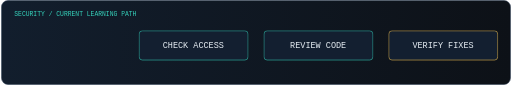
t = 0.00 s
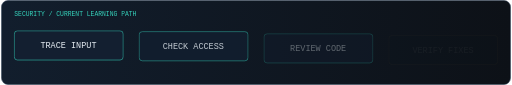
t = 1.20 s
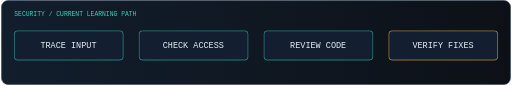
t = 2.80 s
t = 4.00 s: frame unchanged from t = 2.80 s, image omitted
t = 5.52 s: frame unchanged from t = 2.80 s, image omitted
t = 7.04 s: frame unchanged from t = 2.80 s, image omitted

The animated SVG that drew these frames (rendered in a browser with its animation timeline set to each time). Animation: 6 CSS @keyframes rules; one cycle of 8.00 s, repeats indefinitely.

<svg xmlns="http://www.w3.org/2000/svg" width="960" height="160" viewBox="0 0 960 160" role="img" aria-label="Application security: trace input, inspect access, review code, verify fixes"><title>Application security: trace input, inspect access, review code, verify fixes</title><defs><linearGradient id="bg"><stop stop-color="#121e2d"/><stop offset="1" stop-color="#0d1117"/></linearGradient><linearGradient id="line"><stop stop-color="#35d0ba"/><stop offset="1" stop-color="#8b5cf6"/></linearGradient><clipPath id="typing"><rect width="960" height="160" class="type-mask"/></clipPath></defs><style>text{font-family:Consolas,monospace;fill:#e6edf3}.muted{fill:#9dacc1}.accent{fill:#35d0ba}.rise{animation:rise 8s ease-in-out infinite;animation-delay:var(--delay,0s)}.pulse{animation:pulse 4s ease-in-out infinite}.trace{stroke-dasharray:18 230;animation:trace 6s linear infinite}.float{animation:float 5s ease-in-out infinite}.type-mask{animation:type 8s steps(44) infinite}.scan{animation:scan 7s ease-in-out infinite}@keyframes rise{0%,4%{opacity:0;transform:translateY(9px)}15%,88%{opacity:1;transform:translateY(0)}100%{opacity:0}}@keyframes pulse{50%{opacity:.4}}@keyframes trace{to{stroke-dashoffset:-496}}@keyframes float{50%{transform:translateY(-4px)}}@keyframes type{0%,3%{width:0px}35%,100%{width:960px}}@keyframes scan{50%{transform:translateX(45px)}}@media(prefers-reduced-motion:reduce){*{animation:none!important}.rise{opacity:1}.type-mask{width:960px}}</style><rect x="1" y="1" width="958" height="158" rx="12" fill="url(#bg)" stroke="#2a3c51"/><text x="25" y="31" font-size="12" class="accent">SECURITY / CURRENT LEARNING PATH</text><g class="rise" style="--delay:0s"><rect x="25" y="58" width="205" height="55" rx="6" fill="#131f30" stroke="#35d0ba"/><text x="127" y="91" text-anchor="middle" font-size="16">TRACE INPUT</text></g><g class="rise" style="--delay:0.25s"><rect x="260" y="58" width="205" height="55" rx="6" fill="#131f30" stroke="#35d0ba"/><text x="362" y="91" text-anchor="middle" font-size="16">CHECK ACCESS</text></g><g class="rise" style="--delay:0.5s"><rect x="495" y="58" width="205" height="55" rx="6" fill="#131f30" stroke="#35d0ba"/><text x="597" y="91" text-anchor="middle" font-size="16">REVIEW CODE</text></g><g class="rise" style="--delay:0.75s"><rect x="730" y="58" width="205" height="55" rx="6" fill="#131f30" stroke="#f5c451"/><text x="832" y="91" text-anchor="middle" font-size="16">VERIFY FIXES</text></g><path class="trace" d="M25 138H935" stroke="url(#line)" stroke-width="2"/></svg>
